Run: headless pygame with SDL's dummy video driver; simulated clock (each Clock.tick advances the game by its frame time, no real sleeping); random seed 0; keys injected as events and as key.get_pressed() state; no mouse input.
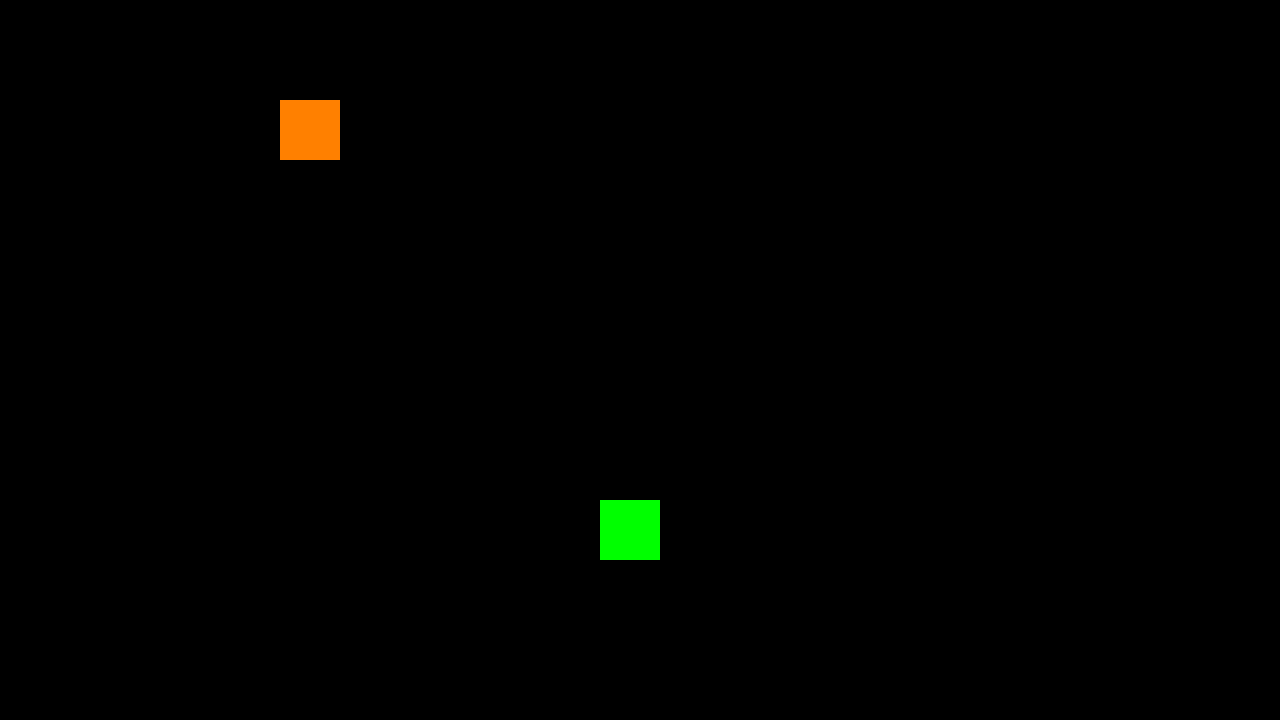
Frame 1 of 4 · flips 1–60 · no input
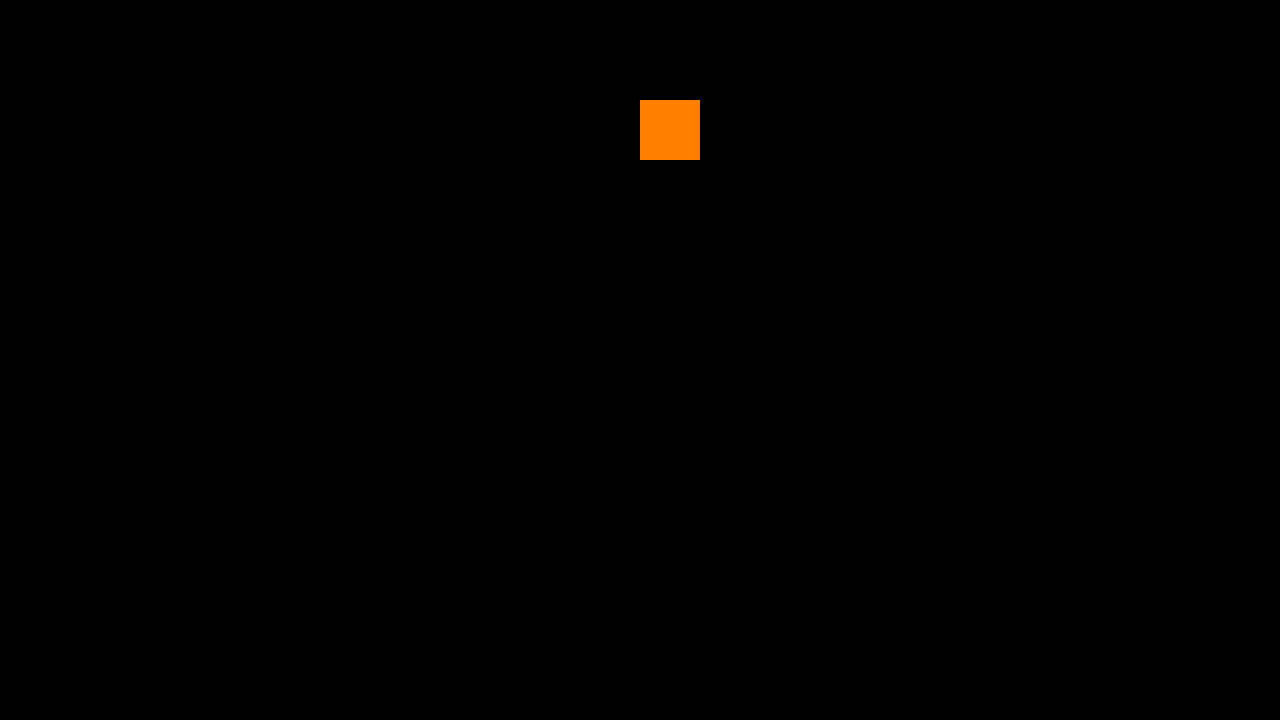
Frame 2 of 4 · flips 61–180 · tapped SPACE, RETURN · held RIGHT (→), D
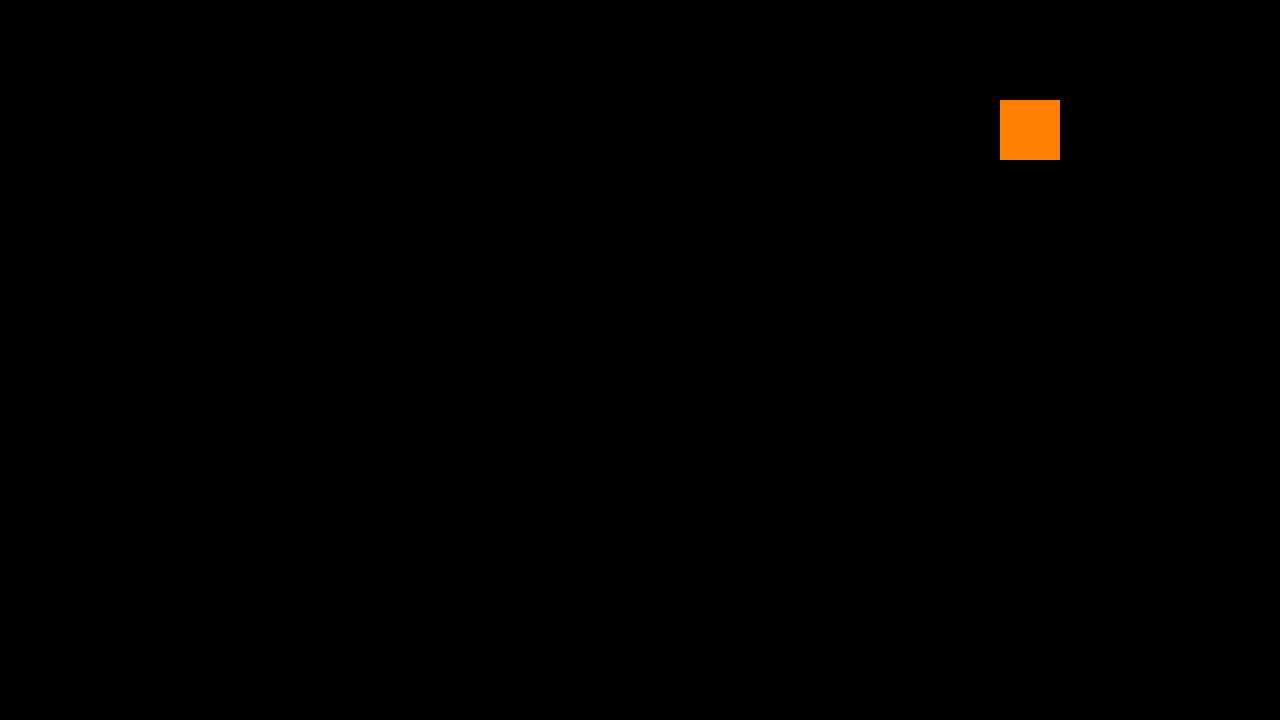
Frame 3 of 4 · flips 181–300 · held DOWN (↓), S
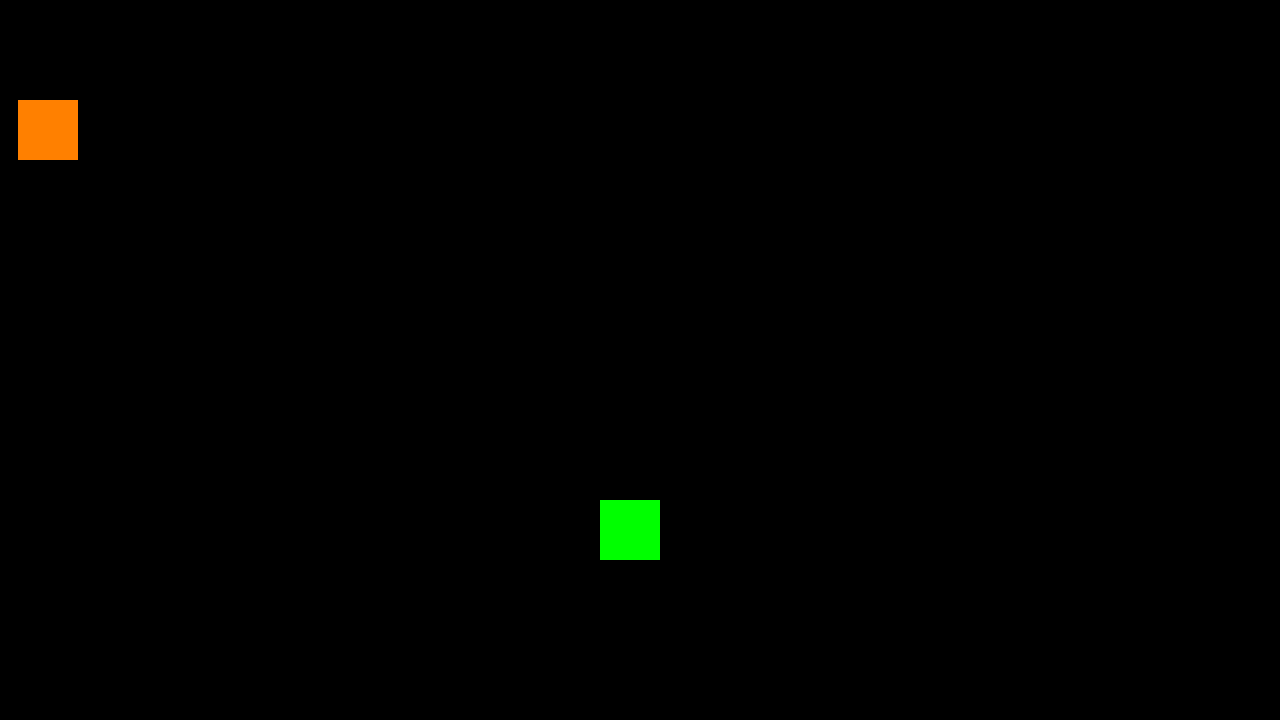
Frame 4 of 4 · flips 301–420 · held LEFT (←), A, UP (↑), W

The pygame program that drew these frames:

import pygame

# Inicializar
pygame.init()

# Medidas
ANCHO = 1280
ALTO = 720

# Colores
BLANCO = (255, 255, 255)
NEGRO = (0, 0, 0)
VERDE = (0, 255, 0)
ROJO = (255, 0, 0)
NARANJA = (255, 128, 0)


# Funciones

def nave(superficie, x, y, ancho, alto):
    pygame.draw.rect(superficie, VERDE, (x, y, ancho, alto))

def asteroide(superficie, x, y, ancho, alto):
    pygame.draw.rect(superficie, NARANJA, (x, y, ancho, alto))


# Ventana

ventana = pygame.display.set_mode((ANCHO, ALTO))
reloj = pygame.time.Clock()

# Datos

aste_ancho = 60
aste_alto = 60
aste_pos_x = 100
aste_pos_y = 100
aste_vel_x = 3

nave_ancho = 60
nave_alto = 60
nave_pos_x = 600
nave_pos_y = 500
nave_vel_x = 0
nave_vel_y = 0



# Bucle principal

jugando = True

while jugando:

    reloj.tick(60)

    # Eventos
    for event in pygame.event.get():
        if event.type == pygame.QUIT:
            jugando = False
        if event.type == pygame.KEYDOWN:
            if event.key == pygame.K_ESCAPE:
                jugando = False
            if event.key == pygame.K_RIGHT:
                direccion = "derecha"
                nave_vel_x = 10
            if event.key == pygame.K_LEFT:
                direccion = "izquierda"
                nave_vel_x = -10
            if event.key == pygame.K_DOWN:
                direccion = "abajo"
                nave_vel_y = 10
            if event.key == pygame.K_UP:
                direccion = "arriba"
                nave_vel_y = -10        
        if event.type == pygame.KEYUP:
            if event.key == pygame.K_RIGHT:
                nave_vel_x = 0
            if event.key == pygame.K_LEFT:
                nave_vel_x = 0
            if event.key == pygame.K_DOWN:
                nave_vel_y = 0
            if event.key == pygame.K_UP:
                nave_vel_y = 0
                
               
    # Lógica
    
    # Lógica
    aste_pos_x += aste_vel_x
    if aste_pos_x > ANCHO:
        aste_pos_x = -60

    nave_pos_x += nave_vel_x
    nave_pos_y += nave_vel_y


    # Dibujos

    ventana.fill(NEGRO)
        
    asteroide(ventana, aste_pos_x, aste_pos_y, aste_ancho, aste_alto)

    nave(ventana, nave_pos_x, nave_pos_y, nave_ancho, nave_alto)


    # Actualizar
    pygame.display.update()


# Salir
pygame.quit()

# cd /Users/User/Desktop/utn/cuatrimestre1/programacion_1/0.manuel_gonzalez/nivel_29_pygame/video_15_colisiones
# python clase0.py
